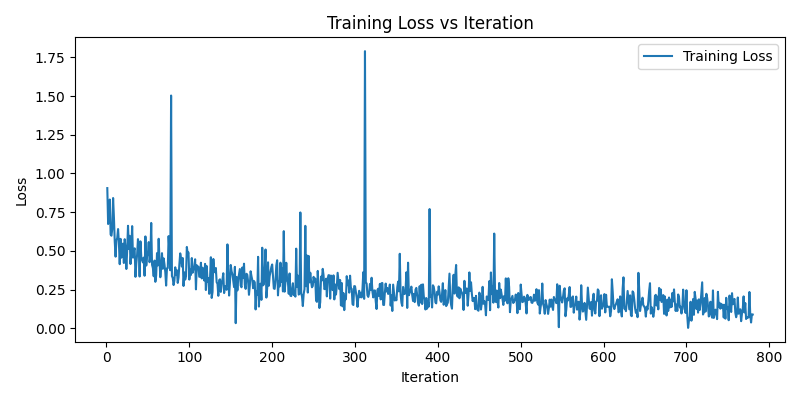

Data behind this chart, as committed beside it:
iteration, loss
1, 0.9056
2, 0.6739
3, 0.7061
4, 0.8318
5, 0.6064
6, 0.5983
7, 0.6432
8, 0.8416
9, 0.7157
10, 0.5604
11, 0.4631
12, 0.5691
13, 0.5839
14, 0.6414
15, 0.5519
16, 0.4146
17, 0.5781
18, 0.4566
19, 0.4878
20, 0.5474
21, 0.4222
22, 0.5759
23, 0.5142
24, 0.3837
25, 0.5068
26, 0.6624
27, 0.5131
28, 0.5978
29, 0.4158
30, 0.5008
31, 0.6603
32, 0.457
33, 0.5021
34, 0.5173
35, 0.333
36, 0.4193
37, 0.4775
38, 0.5764
39, 0.5298
40, 0.335
41, 0.5621
42, 0.463
43, 0.4392
44, 0.4259
45, 0.4571
46, 0.3399
47, 0.5938
48, 0.4056
49, 0.4681
50, 0.4822
51, 0.5571
52, 0.4273
53, 0.4664
54, 0.6808
55, 0.4105
56, 0.3903
57, 0.3367
58, 0.4379
59, 0.3009
60, 0.3428
... 720 more rows
